Run: headless pygame with SDL's dummy video driver; simulated clock (each Clock.tick advances the game by its frame time, no real sleeping); random seed 0; keys injected as events and as key.get_pressed() state; no mouse input.
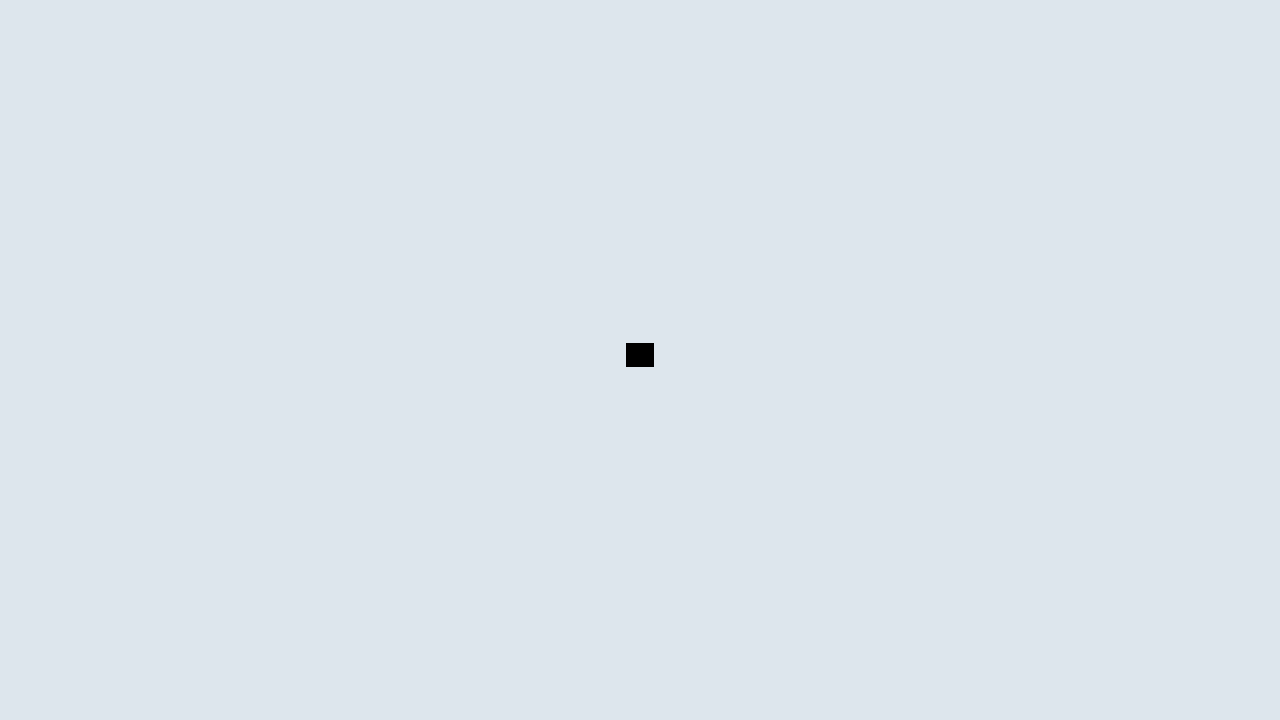
Frame 1 of 4 · flips 1–60 · no input
Frame 2 of 4 · flips 61–180 · tapped SPACE, RETURN · held RIGHT (→), D · screen unchanged from frame 1, image omitted
Frame 3 of 4 · flips 181–300 · held DOWN (↓), S · screen unchanged from frame 2, image omitted
Frame 4 of 4 · flips 301–420 · held LEFT (←), A, UP (↑), W · screen unchanged from frame 3, image omitted

The pygame program that drew these frames:

# Example file showing a basic pygame "game loop"
import pygame

# Color palette
GROUND_WHITE = (221, 230, 237)
BLACK = (0, 0, 0)
WHITE = (255, 255, 255)
DARK_RED = (183, 4, 4)
LIGHT_GRAY = (207, 210, 207)
DARK_GRAY = (67, 66, 66)
LIGHT_BLACK = (34, 34, 34)

# Screen size
SCREEN_WIDTH = 1280
SCREEN_HEIGHT = 720


class Player():
 
    def __init__(self):
        self.is_walking = False
        self.body_move_up = False
        self.body_move_frames = 20
    
        # init position
        self.pos_x = SCREEN_WIDTH / 2 - 14
        self.pos_y = SCREEN_HEIGHT / 2 - 14

        # body Rect
        self.body = pygame.Rect(self.pos_x, self.pos_y, 28, 24)

    def update(self):
        # body animation
        if self.body_move_up:
            if self.body_move_frames < 4:
                self.body.y += 1
            self.body_move_frames -= 1
        else:
            if self.body_move_frames < 4:
                self.body.y -= 1
            self.body_move_frames -= 1
        
        if self.body_move_frames == 0:
            self.body_move_frames = 20
            self.body_move_up = not self.body_move_up


player = Player()

# pygame setup
pygame.init()
screen = pygame.display.set_mode((SCREEN_WIDTH, SCREEN_HEIGHT))
clock = pygame.time.Clock()
running = True

while running:
    # poll for events
    # pygame.QUIT event means the user clicked X to close your window
    for event in pygame.event.get():
        if event.type == pygame.QUIT:
            running = False

    # fill the screen with a color to wipe away anything from last frame
    screen.fill(GROUND_WHITE)

    # game logic
    player.update()

    # RENDER YOUR GAME HERE
    pygame.draw.rect(screen, BLACK, player.body, 0)

    # flip() the display to put your work on screen
    pygame.display.flip()

    clock.tick(60)  # limits FPS to 60

pygame.quit()
